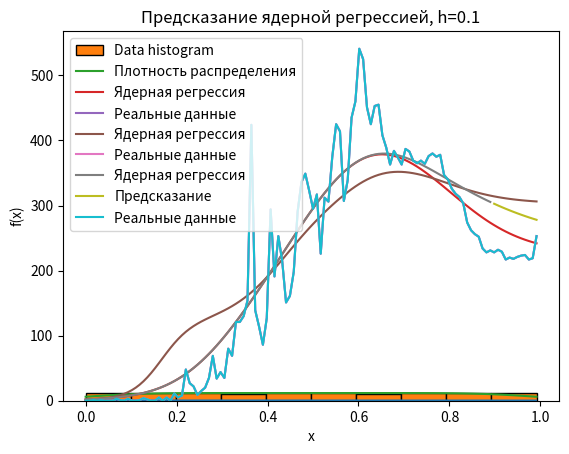

Python code for this plot:
import numpy as np
from matplotlib import pyplot as plt
from functools import lru_cache


# Исходные данные по коронавирусу в СПб с 03.2020 по 06.2020
x = np.arange(118)
x = x / len(x)  # Приводим X к промежутку [0; 1] для корректной работы всех ядер
# x = np.sort(np.random.random(118))
y = np.array([0, 0, 1, 0, 1, 0, 0, 0, 3, 1, 0, 3, 0, 0, 1, 4, 2, 0,
              0, 5, 0, 5, 0, 11, 5, 8, 48, 27, 22, 9, 15, 20, 35, 69,
              34, 44, 35, 80, 69, 121, 121, 130, 154, 424, 139, 114,
              86, 127, 294, 191, 253, 215, 151, 161, 198, 290, 336,
              349, 323, 295, 317, 226, 312, 306, 375, 425, 414, 307,
              339, 435, 460, 541, 525, 451, 425, 453, 455, 408, 389,
              363, 384, 374, 363, 387, 383, 369, 365, 369, 364, 376,
              380, 375, 378, 347, 340, 326, 318, 313, 303, 274, 262,
              256, 252, 234, 228, 231, 228, 232, 229, 217, 220, 218,
              221, 223, 224, 217, 219, 253])
# Тип ядра
# 1 - Оптимальное (Епанечникова)
# 2 - Квартичное
# 3 - Треугольное
# 4 - Прямоугольное
# 5 - Гауссовское
nuclear_type = 5
gamma_nuclear_type = 5
h = 0.1  # Размер окна
predict = 0.9  # Какой % выборки будет использован для обучения предсказанию
bins_count = 10


# Гауссовское ядро
@lru_cache()
def nuclear(r, type_val=nuclear_type):
    if type_val == 1:
        return 3/4 * (1 - r ** 2)
    elif type_val == 2:
        return 15/16 * (1 - r ** 2) ** 2
    elif type_val == 3:
        return 1 - np.abs(r)
    elif type_val == 4:
        return 1/2
    elif type_val == 5:
        return (2 * np.pi) ** (-1/2) * np.exp(-1/2 * r ** 2)


# Расстояние от x1 до x2
@lru_cache()
def distance(x1, x2):
    return np.abs(x1 - x2)


# Значение ядерной регрессии в точке xi
def regression_result(xi, x_arr=x, y_arr=y, gamma_arr=np.ones(len(x))):
    upper_part = 0
    lower_part = 0
    for i in range(len(x_arr)):
        k_val = nuclear(distance(xi, x_arr[i]) / h, nuclear_type)
        upper_part += y_arr[i] * gamma_arr[i] * k_val
        lower_part += gamma_arr[i] * k_val
    return upper_part / lower_part


# Среднеквадратичное отклонение реальных и вычисленных данных
def error(regressed, actual):
    result = []
    for i in range(len(actual)):
        result.append((regressed[i] - actual[i]) ** 2)
    return np.sqrt(np.mean(np.array(result)))


def main():
    global h

    # Выводим график, описывающий ядро
    x_nuclear = np.arange(100)
    x_nuclear = x_nuclear / len(x_nuclear)
    y_nuclear = []
    for x_cur in x_nuclear:
        y_nuclear.append(nuclear(x_cur))
    plt.plot(x_nuclear, y_nuclear)
    plt.title('Ядро')
    plt.xlabel('r')
    plt.ylabel('F(r)')
    plt.show()

    # Строим график плотности
    prob = []
    for xi in x:
        sum_i = 0
        for xj in x:
            sum_i += nuclear((xi - xj) / h)
        sum_i /= len(x) * h
        prob.append(sum_i)
    plt.hist(x, bins=bins_count, edgecolor='black', label='Data histogram')
    plt.plot(x, np.array(prob) * (len(x) / bins_count), label='Плотность распределения')
    plt.title('Распределение')
    plt.xlabel('x')
    plt.ylabel('count')
    plt.legend()
    plt.show()

    # Выводим график, описывающий ядерную регрессию
    y_fact = []
    for i in range(len(x)):
        y_fact.append(regression_result(x[i]))
    plt.plot(x, y_fact, label='Ядерная регрессия')
    plt.plot(x, y, label='Реальные данные')
    plt.title(f'Ядерная регрессия, h={h}')
    plt.xlabel('x')
    plt.ylabel('f(x)')
    plt.legend()
    plt.show()

    # Вычисляем взвешенную ядерную регрессию
    last_diff = 1000000
    gamma = np.ones(len(x))
    while True:
        y_fact = []
        # Вычисляем значения с коэффициентами gamma
        for i in range(len(x)):
            y_fact.append(regression_result(x[i], gamma_arr=gamma))
        # Если ошибка выросла или стабилизировалась, выходим
        if (diff := error(y_fact, y)) >= last_diff:
            print(diff)
            break
        print(diff)
        last_diff = diff
        # Вычисляем новые значения коэффициентов gamma
        for i in range(len(y_fact)):
            gamma[i] = nuclear(np.abs(y_fact[i] - y[i]), gamma_nuclear_type)
    plt.plot(x, y_fact, label='Ядерная регрессия')
    plt.plot(x, y, label='Реальные данные')
    plt.title(f'Взвешенная ядерная регрессия, h={h}')
    plt.xlabel('x')
    plt.ylabel('f(x)')
    plt.legend()
    plt.show()

    # Разбиваем выборку на тренировочную и тестовую
    x_train = x[:int(predict * len(x))]
    y_train = y[:int(predict * len(y))]
    y_fact = []
    # Вычисляем значения ядерной регресси на тренировочном диапазоне
    for xi in x_train:
        y_fact.append(regression_result(xi, x_arr=x_train, y_arr=y_train))
    x_test = x[int(predict * len(x)):]
    y_test = []
    # Вычисляем предсказание на тестовом диапазоне,
    # используя ядерную регрессию, построенную на тренировочном диапазоне
    for xi in x_test:
        y_test.append(regression_result(xi, x_arr=x_train, y_arr=y_train))
    plt.plot(x_train, y_fact, label='Ядерная регрессия')
    plt.plot(x_test, y_test, label='Предсказание')
    plt.plot(x, y, label='Реальные данные')
    plt.title(f'Предсказание ядерной регрессией, h={h}')
    plt.xlabel('x')
    plt.ylabel('f(x)')
    plt.legend()
    plt.show()

    # min_error = 1000000
    # min_error_h = 0
    # for hi in ((h_arr := np.arange(100) + 1) / len(h_arr)):
    #     h = hi
    #     y_fact = []
    #     for i in range(len(x)):
    #         y_fact.append(regression_result(x[i], x, y, np.ones(len(x))))
    #     if new_error := error(y_fact, y) < min_error:
    #         min_error = new_error
    #         min_error_h = hi
    # print(min_error_h)
    # h = min_error_h
    # y_fact = []
    # for i in range(len(x)):
    #     y_fact.append(regression_result(x[i], x, y, np.ones(len(x))))
    # plt.plot(x, y_fact)
    # plt.plot(x, y)
    # plt.show()


if __name__ == '__main__':
    main()
